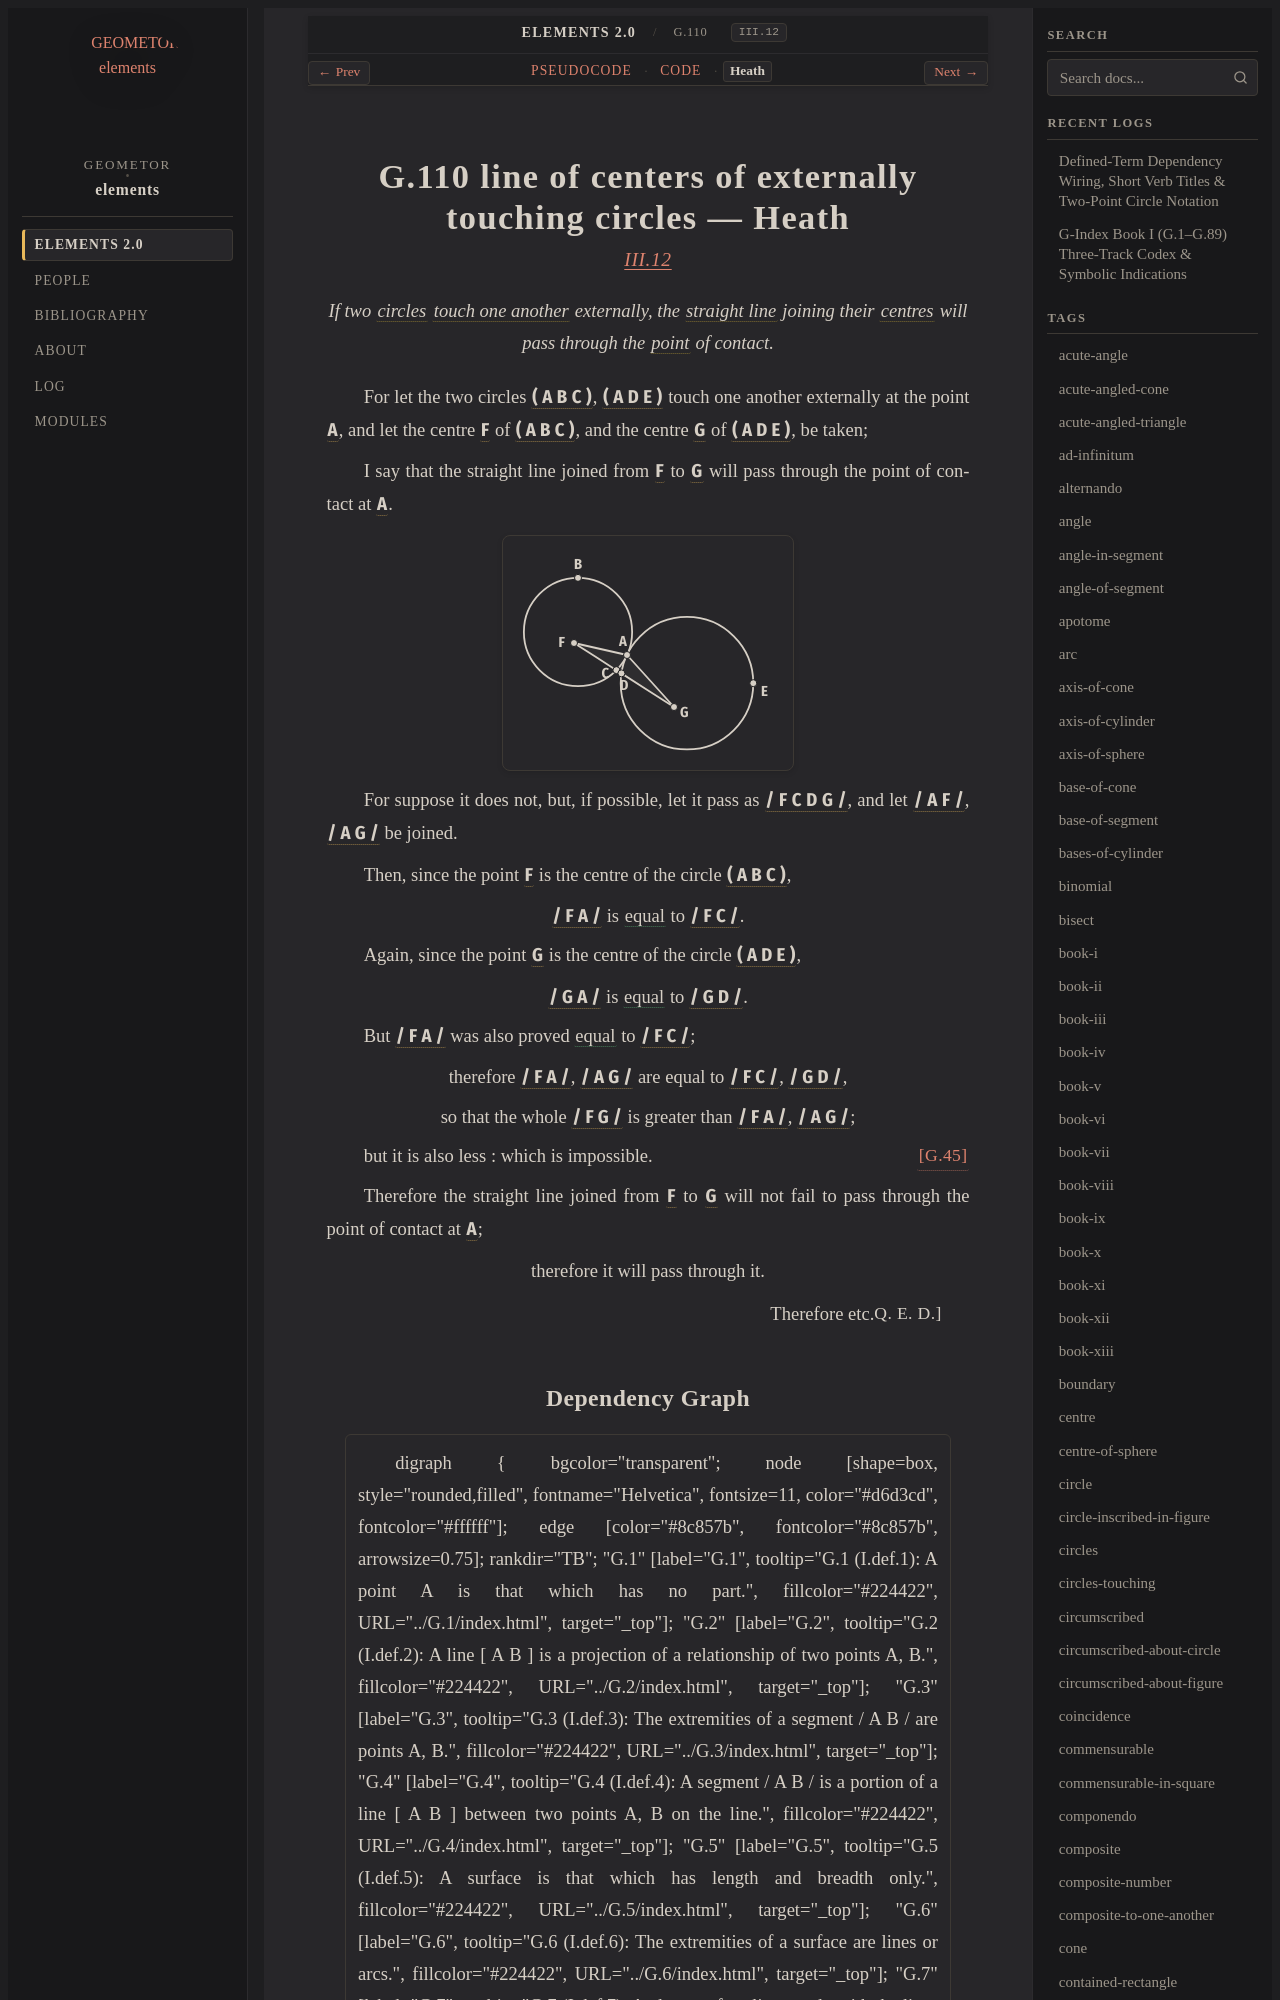

repository: geometor/elements · page: elements2/G.110/heath.html · generator: sphinx

:canonical_id: G.110
:original_id: III.12
:title: G.110 line of centers of externally touching circles
:volume: II
:book: III
:type: prop

G.110 line of centers of externally touching circles — Heath
============================================================

.. rubric:: `III.12 <https://geometor.github.io/euclid/heath/volume_II/book_iii/propositions/12/>`_

.. enunciation::

   If two :term:`circles <G.10>` :term:`touch one another <G.103>` externally, the :term:`straight line <G.4>` joining their :term:`centres <G.11>` will pass through the :term:`point <G.1>` of contact.

For let the two circles :g:`( A B C ) <g1:( A B C )>`, :g:`( A D E ) <g1:( A D E )>` touch one another externally at the point :g:`A <g1:A>`, and let the centre :g:`F <g1:F>` of :g:`( A B C ) <g1:( A B C )>`, and the centre :g:`G <g1:G>` of :g:`( A D E ) <g1:( A D E )>`, be taken;

I say that the straight line joined from :g:`F <g1:F>` to :g:`G <g1:G>` will pass through the point of contact at :g:`A <g1:A>`.

.. picture:: g1.svg
   :alt: Diagram for Proposition 12 showing two circles ABC and ADE touching externally at A

For suppose it does not, but, if possible, let it pass as :g:`/ F C D G / <g1:/ F C D G />`, and let :g:`/ A F / <g1:/ A F />`, :g:`/ A G / <g1:/ A G />` be joined.

Then, since the point :g:`F <g1:F>` is the centre of the circle :g:`( A B C ) <g1:( A B C )>`,

.. assertion::

   :g:`/ F A / <g1:/ F A />` is :eq:`equal <g1:/ F A / = g1:/ F C />` to :g:`/ F C / <g1:/ F C />`.

Again, since the point :g:`G <g1:G>` is the centre of the circle :g:`( A D E ) <g1:( A D E )>`,

.. assertion::

   :g:`/ G A / <g1:/ G A />` is :eq:`equal <g1:/ G A / = g1:/ G D />` to :g:`/ G D / <g1:/ G D />`.

But :g:`/ F A / <g1:/ F A />` was also proved :eq:`equal <g1:/ F A / = g1:/ F C />` to :g:`/ F C / <g1:/ F C />`;

.. assertion::

   therefore :g:`/ F A / <g1:/ F A />`, :g:`/ A G / <g1:/ A G />` are equal to :g:`/ F C / <g1:/ F C />`, :g:`/ G D / <g1:/ G D />`,

.. assertion::

   so that the whole :g:`/ F G / <g1:/ F G />` is greater than :g:`/ F A / <g1:/ F A />`, :g:`/ A G / <g1:/ A G />`;

but it is also less :just:`[G.45] <G.45>`: which is impossible.

Therefore the straight line joined from :g:`F <g1:F>` to :g:`G <g1:G>` will not fail to pass through the point of contact at :g:`A <g1:A>`;

.. assertion::

   therefore it will pass through it.

.. qed::

   Therefore etc. :just:`Q. E. D.]`
